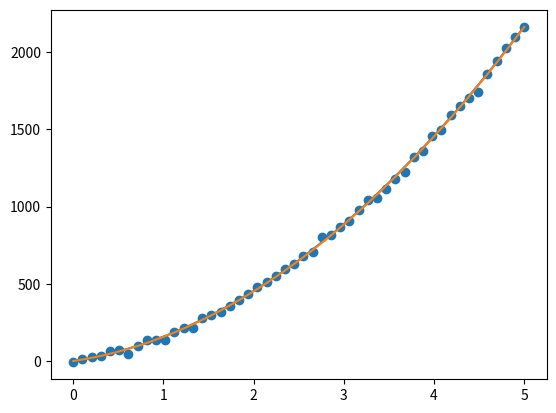
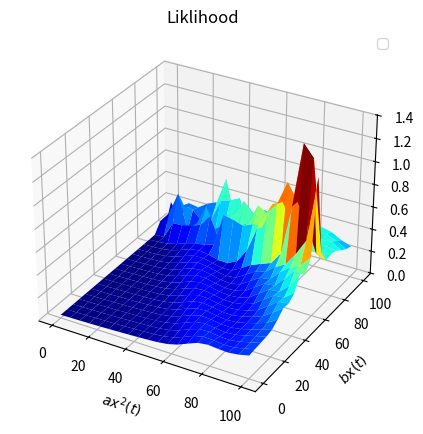

Reproduce these figures in Python, in order.
import numpy as np
import matplotlib.pyplot as plt
from scipy.optimize import minimize
from scipy import stats
from math import pi
from mpl_toolkits.mplot3d import Axes3D
import matplotlib.pyplot as plt
import matplotlib.cm as cm
import itertools
# np.random.seed(0)
def main():

    # Define Model ========================
    N = 50
    t = np.linspace(0, 5, N)
    bnds = [[0, 100], [0, 100], [0, 20]] # [a,b,c=0,sig]
    params = np.array([np.random.choice(np.linspace(bnds[0][0]+1,bnds[0][1],20)),
                       np.random.choice(np.linspace(bnds[1][0]+1,bnds[1][1],20)),
                       np.random.choice(np.linspace(bnds[2][0]+1,bnds[2][1],20)),
                       # np.random.choice(np.linspace(bnds[3][0]+1,bnds[3][1],20))
                       ])

    # Display Ground Truth and Obs =========
    yGT  = sample_model(params,t,noise=False)
    yobs = sample_model(params,t)
    plt.plot(t,yGT,label='Ground Truth')
    plt.scatter(t,yobs,label='Samples')

    # Perform MLE ==============
    MLE = MLE_example(nx=3)
    MLE.bnds = bnds
    params_star = MLE.run(t,yobs, guess=None, ground_truth = params)

    # Plot Results ===========
    ystar = sample_model(params_star, t,noise=False)
    plt.plot(t,ystar, label='MLE Model')

    # Get parameter PDF ========
    res = 20
    x1 = np.linspace(bnds[0][0], bnds[0][1],res)
    x2 = np.linspace(bnds[1][0], bnds[1][1], res)
    x3 = 5
    xx1, xx2 = np.meshgrid(x1, x2)
    z = np.zeros([res,res])
    for i1,ix1 in enumerate(x1):
        for i2,ix2 in enumerate(x2):
            # z[i1, i2] = MLE.log_liklihood([ix1, ix2, x3], t, yobs)
            z[i1, i2] = MLE.liklihood([ix1, ix2, x3], t, yobs)
    fig = plt.figure(figsize=(6, 5))
    ax = fig.add_subplot(111, projection='3d')
    ax.plot_surface(xx1, xx2, z, cmap=cm.jet)
    ax.set_xlabel('$ax^2(t)$')
    ax.set_ylabel('$bx(t)$')
    ax.set_title('Liklihood')

    plt.legend()
    plt.show()
def sample_model(params,t,noise=True):
    y = params[0]*np.power(t,2) + params[1]*t # model
    e = np.random.normal(0, params[-1], len(t)) if noise else 0  # Noise
    return y + e

class MLE_example():
    def __init__(self,nx):
        self.nparams = nx
        self.cons = [{ 'type': 'ineq', 'fun': lambda params: params[0]-0.01},
                     { 'type': 'ineq', 'fun': lambda params: params[1]-0.01},
                     {'type': 'ineq', 'fun': lambda params: params[2]-0.01},
                     # {'type': 'ineq', 'fun': lambda params: params[3]-0.01},
                     ]

        # Define Aux Params ==============
        self.bnds = []
        self._def_guess = []
        self.samples = []
        self.x_star = []
        # Define Solver ===============
        self.solver = None
        # self.solver = 'L-BFGS-B'
        # self.solver = 'BFGS'
        # self.solver = 'SLSQP'
        # self.solver = 'Nelder-Mead'

    def log_liklihood(self,parameters,t,y_obs):
        y_exp = sample_model(parameters,t,noise=False)
        pdf_L =  np.sum(stats.norm.logpdf(y_obs, y_exp, parameters[-1]))
        return pdf_L
    def liklihood(self,parameters,t,y_obs):
        y_exp = sample_model(parameters,t,noise=False)
        pdf_L = np.sum(stats.norm.pdf(y_obs, y_exp, parameters[-1]))
        return pdf_L

    def objective(self,parameters,t,y_obs):
        """ last parameter is stdv residual between models"""
        y_exp = sample_model(parameters,t,noise=False)
        neg_LL = - np.sum(stats.norm.logpdf(y_obs,y_exp,parameters[-1] ))
        return neg_LL


    def run(self,t,yobs,guess=None,ground_truth=None):
        self._def_guess = [np.mean(self.bnds[ip]) for ip in range(self.nparams)]
        guess = self._def_guess if guess is None else guess
        print(f'Running MLE:')
        print(f'\t| N samples = {yobs.size}')
        print(f'\t| Guess     = {np.round(guess, 2)}')
        if ground_truth is not None: print(f'\t| Truth     = {np.round(ground_truth, 2)}')

        result = minimize(self.objective, guess,
                          constraints=self.cons,
                          args=(t,np.array(yobs),),
                          tol = 1e-10,
                          bounds=self.bnds,
                          method=self.solver,
                          # options={'disp':True}
                          )
        self.x_star = result['x']

        print(f'\t| Recovered = {np.round(self.x_star,2)}')
        if ground_truth is not None:  print(f'\t| %Error    = {np.round(100*(ground_truth - self.x_star)/ground_truth, 2)}')
        return self.x_star

if __name__ == "__main__":
    main()
